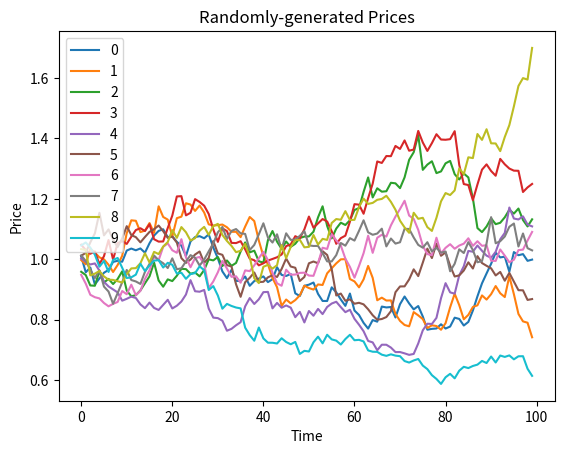

Write the Python code that produced this figure. (Note: this script raises an exception after producing the figure.)
# -*- coding: utf-8 -*-
"""
Created on Fri Mar  2 17:19:01 2018

[redacted]
"""

import numpy as np
import pandas as pd
import matplotlib.pyplot as plt

returns = pd.DataFrame(np.random.normal(1.0, 0.03, (100, 10)))
prices = returns.cumprod()
prices.plot()
plt.title('Randomly-generated Prices')
plt.xlabel('Time')
plt.ylabel('Price')
plt.legend(loc=0);

#PANDAS DATASTRUCTURE
#Series
s = pd.Series([1, 2, np.nan, 4, 5])
print (s)
print (s.name)

s.name = "Toy Series"
print (s.name)
print (s.index)
new_index = pd.date_range("2016-01-01", periods=len(s), freq="D")
print (new_index)

s.index = new_index
print (s.index)

print ("First element of the series: ", s.iloc[0])
print ("Last element of the series: ", s.iloc[len(s)-1])

print(s.iloc[:2])

start = 0
end = len(s) - 1
step = 1

print(s.iloc[start:end:step])

print(s.iloc[::-1])
print(s.iloc[-2:-4:-1])
print(s.loc['2016-01-01'])
print(s.loc['2016-01-02':'2016-01-04'])

#Boolean Indexing
print(s<3)
print (s.loc[s < 3])
print (s.loc[(s < 3) & (s > 1)])

symbol = "CMG"
start = "2012-01-01"
end = "2016-01-01"
prices = get_pricing(symbol, start_date=start, end_date=end, fields="price")
